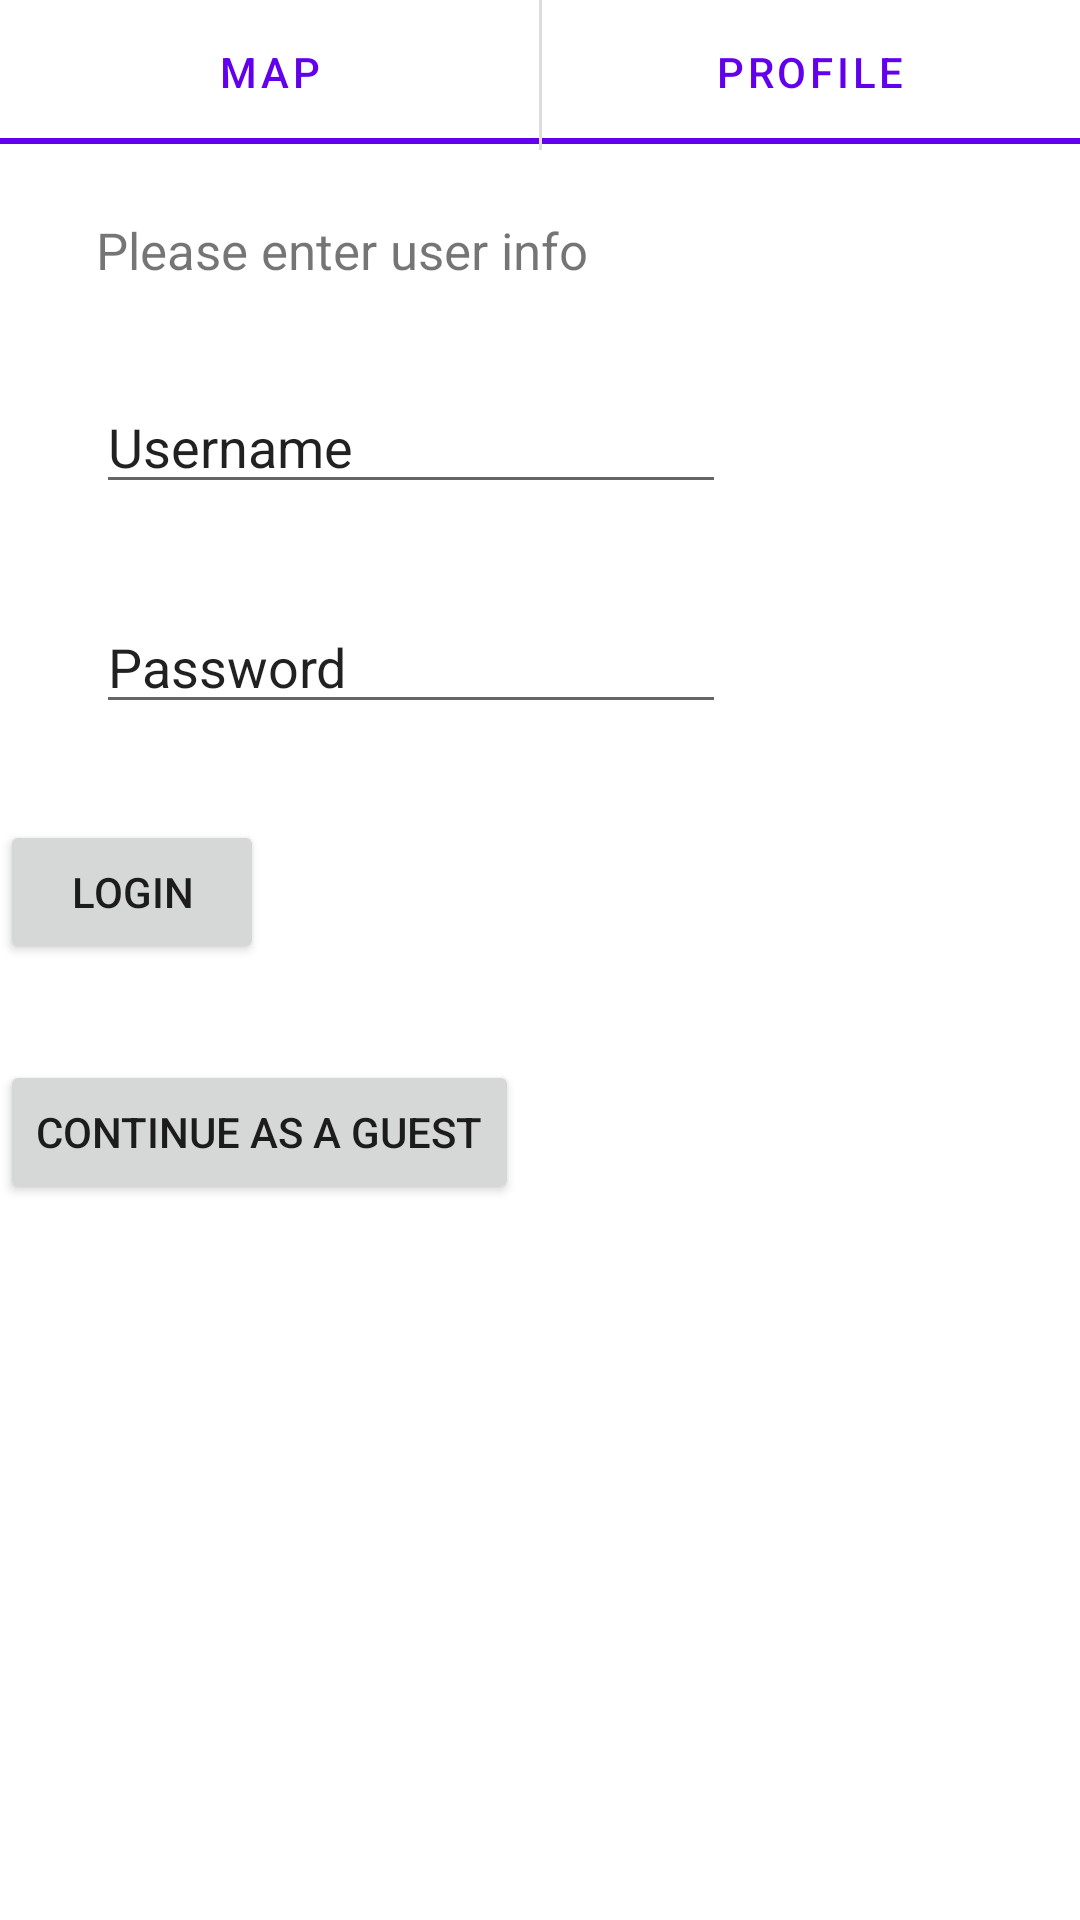

Write the Android layout XML for this screen, with the resource values it uses.
<!-- AndroidManifest.xml: application theme Theme.FindASeat -->
<!-- res/layout/activity_login.xml -->
<?xml version="1.0" encoding="utf-8"?>
<androidx.constraintlayout.widget.ConstraintLayout
    xmlns:android="http://schemas.android.com/apk/res/android"
    xmlns:app="http://schemas.android.com/apk/res-auto"
    xmlns:tools="http://schemas.android.com/tools"
    android:layout_width="match_parent"
    android:layout_height="match_parent"
    tools:context=".LoginActivity">

    
    <com.google.android.material.tabs.TabLayout
        android:id="@+id/tab_layout_left"
        android:layout_width="0dp"
        android:layout_height="wrap_content"
        app:layout_constraintTop_toTopOf="parent"
        app:layout_constraintStart_toStartOf="parent"
        app:layout_constraintEnd_toStartOf="@+id/divider"
        app:tabMode="fixed">

        <com.google.android.material.tabs.TabItem
            android:id="@+id/tab_map"
            android:layout_width="0dp"
            android:layout_height="wrap_content"
            android:layout_weight="1"
            android:text="Map" />
    </com.google.android.material.tabs.TabLayout>

    <com.google.android.material.tabs.TabLayout
        android:id="@+id/tab_layout_right"
        android:layout_width="0dp"
        android:layout_height="wrap_content"
        app:layout_constraintTop_toTopOf="parent"
        app:layout_constraintStart_toEndOf="@+id/divider"
        app:layout_constraintEnd_toEndOf="parent"
        app:tabMode="fixed">

        <com.google.android.material.tabs.TabItem
            android:id="@+id/tab_profile"
            android:layout_width="0dp"
            android:layout_height="wrap_content"
            android:layout_weight="1"
            android:text="Profile" />
    </com.google.android.material.tabs.TabLayout>

    <View
        android:id="@+id/divider"
        android:layout_width="1dp"
        android:layout_height="50dp"
        app:layout_constraintTop_toTopOf="parent"
        app:layout_constraintEnd_toStartOf="@+id/tab_layout_right"
        app:layout_constraintStart_toEndOf="@+id/tab_layout_left"
        android:background="#DDDDDD" />

    <androidx.viewpager.widget.ViewPager
        android:id="@+id/view_pager"
        android:layout_width="0dp"
        android:layout_height="0dp"
        app:layout_constraintTop_toBottomOf="@+id/tab_layout_left"
        app:layout_constraintStart_toStartOf="parent"
        app:layout_constraintEnd_toEndOf="parent"
        app:layout_constraintBottom_toBottomOf="parent" />

<LinearLayout
    xmlns:android="http://schemas.android.com/apk/res/android"
    xmlns:app="http://schemas.android.com/apk/res-auto"
    xmlns:tools="http://schemas.android.com/tools"
    android:layout_width="match_parent"
    android:layout_height="match_parent"
    android:orientation="vertical"
    tools:context=".LoginActivity">

    <TextView
        android:id="@+id/textView"
        android:layout_width="wrap_content"
        android:layout_height="wrap_content"
        android:layout_marginStart="32dp"
        android:layout_marginTop="72dp"
        android:layout_marginEnd="32dp"
        android:text="Please enter user info"
        android:textSize="17dp"
        />

    <EditText
        android:id="@+id/enterUsername"
        android:layout_width="wrap_content"
        android:layout_height="wrap_content"
        android:layout_marginStart="32dp"
        android:layout_marginTop="32dp"
        android:ems="10"
        android:inputType="textPersonName"
        android:text="Username"
        />

    <EditText
        android:id="@+id/enterPassword"
        android:layout_width="wrap_content"
        android:layout_height="wrap_content"
        android:layout_marginStart="32dp"
        android:layout_marginTop="32dp"
        android:ems="10"
        android:inputType="textPersonName"
        android:text="Password"
        />

    <Button
        android:id="@+id/button"
        android:layout_width="wrap_content"
        android:layout_height="wrap_content"
        android:layout_marginTop="32dp"
        android:layout_marginEnd="32dp"
        android:text="LOGIN"
        android:onClick="backToMain"
        />
    <Button
        android:id="@+id/continue_as_guest"
        android:layout_width="wrap_content"
        android:layout_height="wrap_content"
        android:layout_marginTop="32dp"
        android:layout_marginEnd="32dp"
        android:text="Continue As A Guest"
        android:onClick="backToGuestMain"
        />

</LinearLayout>

</androidx.constraintlayout.widget.ConstraintLayout>
<!-- resources referenced by this layout -->
<resources>
  <style name="Theme.FindASeat" parent="Theme.MaterialComponents.DayNight.DarkActionBar">
          
          <item name="colorPrimary">@color/purple_500</item>
          <item name="colorPrimaryVariant">@color/purple_700</item>
          <item name="colorOnPrimary">@color/white</item>
          
          <item name="colorSecondary">@color/teal_200</item>
          <item name="colorSecondaryVariant">@color/teal_700</item>
          <item name="colorOnSecondary">@color/black</item>
          
          <item name="android:statusBarColor" tools:targetApi="l">?attr/colorPrimaryVariant</item>
          
      </style>
  <!-- not gathered from this repository: default colours our renderer supplied (Android Studio template values) -->
  <color name="purple_500">#FF6200EE</color>
  <color name="purple_700">#FF3700B3</color>
  <color name="teal_200">#FF03DAC5</color>
  <color name="teal_700">#FF018786</color>
  <color name="black">#FF000000</color>
  <color name="white">#FFFFFFFF</color>
</resources>
